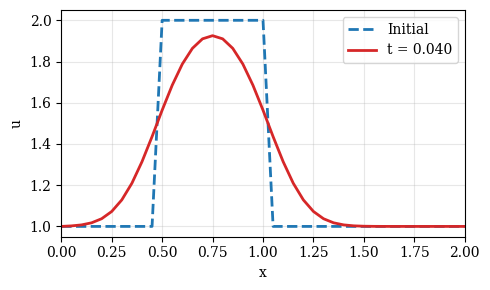
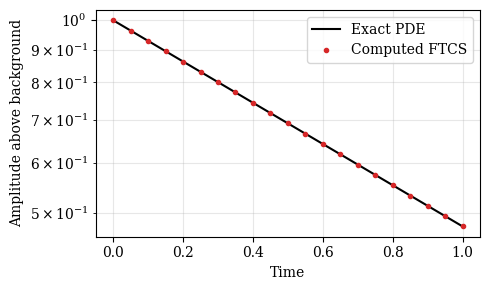

These charts were generated, in order, by the following Python code:
import numpy as np
import matplotlib.pyplot as plt

# Set the font family and size to use for Matplotlib figures.
plt.rcParams['font.family'] = 'serif'
plt.rcParams['font.size'] = 10

# Define the grid and diffusion coefficient
nx = 41
L  = 2.0
dx = L / (nx - 1)
nu = 0.3
x  = np.linspace(0.0, L, num=nx)

# Choose a time step that reaches the requested final time
t_final = 0.04
r_target = 0.2
dt_target = r_target * dx**2 / nu

num_steps = int(np.ceil(t_final / dt_target))
dt = t_final / num_steps
r = nu * dt / dx**2

# Set the initial profile, including the fixed endpoint values
u0 = np.ones(nx)
mask = (x >= 0.5) & (x <= 1.0)
u0[mask] = 2.0

print(f'dx = {dx:.4f}, dt = {dt:.6f}, r = {r:.3f}')
print(f'{num_steps} steps to t = {num_steps * dt:.4f}')

# Advance only the interior points; both endpoints remain fixed at 1
u = u0.copy()
for n in range(num_steps):
    u[1:-1] = u[1:-1] + r * (u[2:] - 2 * u[1:-1] + u[:-2])

fig, ax = plt.subplots(figsize=(5.0, 3.0))
ax.plot(x, u0, label='Initial', linestyle='--', linewidth=2)
ax.plot(x, u, color='tab:red', label=f't = {t_final:.3f}', linewidth=2)
ax.set_xlabel('x')
ax.set_ylabel('u')
ax.set_xlim(0.0, L)
ax.grid(alpha=0.3)
ax.legend()
fig.tight_layout();

# Set up the sine-profile problem on the same domain
nx = 41
L  = 2.0
nu = 0.3
A  = 1.0
k  = np.pi / L
dx = L / (nx - 1)
x  = np.linspace(0.0, L, num=nx)

t_final = 1.0
r_target = 0.2
dt_target = r_target * dx**2 / nu
num_steps = int(np.ceil(t_final / dt_target))
dt = t_final / num_steps
r = nu * dt / dx**2

sine_profile = np.sin(k * x)
sine_profile[0] = sine_profile[-1] = 0.0
u0 = 1.0 + A * sine_profile

print(f'dx = {dx:.4f}, dt = {dt:.8f}, r = {r:.4f}')
print(f'{num_steps} steps to t = {num_steps * dt:.4f}')

midpoint = nx // 2
time = dt * np.arange(num_steps + 1)
amplitude = np.empty(num_steps + 1)

u = u0.copy()
amplitude[0] = u[midpoint] - 1.0
for n in range(num_steps):
    u[1:-1] = u[1:-1] + r * (u[2:] - 2 * u[1:-1] + u[:-2])
    amplitude[n + 1] = u[midpoint] - 1.0

exact_rate = nu * k**2
amplitude_exact = A * np.exp(-exact_rate * time)
u_exact = 1.0 + amplitude_exact[-1] * sine_profile

fig, ax = plt.subplots(figsize=(5.0, 3.0))
ax.semilogy(time, amplitude_exact, color='black', label='Exact PDE')
ax.semilogy(time[::30], amplitude[::30], color='tab:red',
            marker='o', markersize=3, linestyle='none', label='Computed FTCS')
ax.set_xlabel('Time')
ax.set_ylabel('Amplitude above background')
ax.grid(which='both', alpha=0.3)
ax.legend()
fig.tight_layout();

measured_rate = -np.log(amplitude[-1] / amplitude[0]) / time[-1]

print(f"{'Reference':<22} {'Final amplitude':>18} {'Decay rate':>16}")
for name, final_amplitude, rate in (
    ('Exact PDE', amplitude_exact[-1], exact_rate),
    ('Computed FTCS', amplitude[-1], measured_rate),
):
    print(f'{name:<22} {final_amplitude:18.10f} {rate:16.10f}')

error = np.max(np.abs(u - u_exact))
print(f'Maximum error against exact solution: {error:.3e}')
